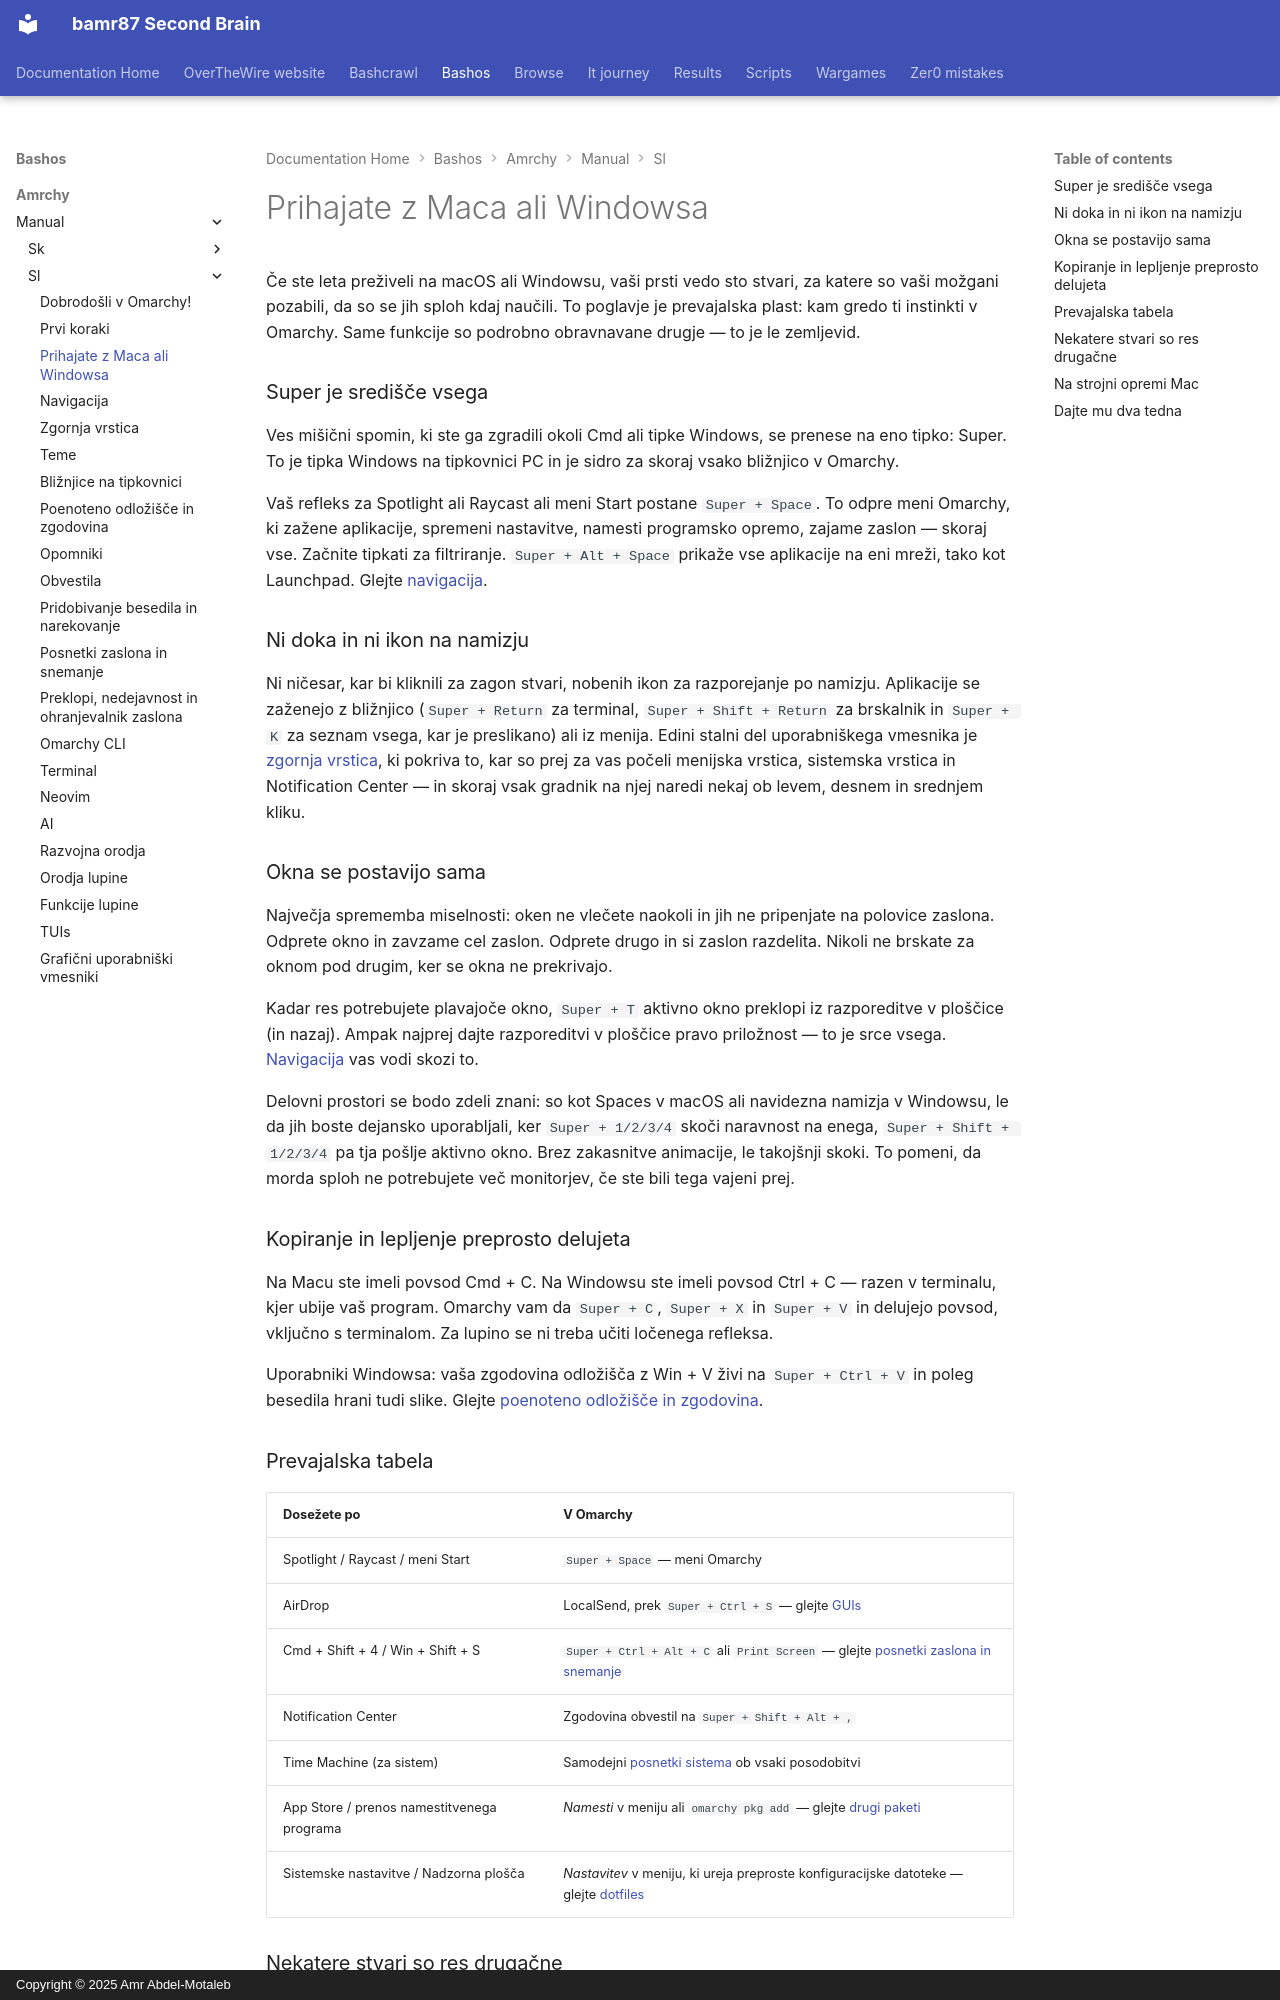

repository: bamr87/README · page: bashos/amrchy/manual/sl/03-coming-from-mac-or-windows/index.html · generator: mkdocs · copyright: Copyright © 2025 Amr Abdel-Motaleb

---
source_file: amrchy/manual/sl/03-coming-from-mac-or-windows.md
source_repo: bamr87/bashos
source_url: https://github.com/bamr87/bashos/blob/main/amrchy/manual/sl/03-coming-from-mac-or-windows.md
title: Prihajate z Maca ali Windowsa
---
# Prihajate z Maca ali Windowsa

Če ste leta preživeli na macOS ali Windowsu, vaši prsti vedo sto stvari, za katere so vaši možgani pozabili, da so se jih sploh kdaj naučili. To poglavje je prevajalska plast: kam gredo ti instinkti v Omarchy. Same funkcije so podrobno obravnavane drugje — to je le zemljevid.

### Super je središče vsega

Ves mišični spomin, ki ste ga zgradili okoli Cmd ali tipke Windows, se prenese na eno tipko: Super. To je tipka Windows na tipkovnici PC in je sidro za skoraj vsako bližnjico v Omarchy.

Vaš refleks za Spotlight ali Raycast ali meni Start postane `Super + Space`. To odpre meni Omarchy, ki zažene aplikacije, spremeni nastavitve, namesti programsko opremo, zajame zaslon — skoraj vse. Začnite tipkati za filtriranje. `Super + Alt + Space` prikaže vse aplikacije na eni mreži, tako kot Launchpad. Glejte [navigacija](04-navigation.md).

### Ni doka in ni ikon na namizju

Ni ničesar, kar bi kliknili za zagon stvari, nobenih ikon za razporejanje po namizju. Aplikacije se zaženejo z bližnjico (`Super + Return` za terminal, `Super + Shift + Return` za brskalnik in `Super + K` za seznam vsega, kar je preslikano) ali iz menija. Edini stalni del uporabniškega vmesnika je [zgornja vrstica](05-the-top-bar.md), ki pokriva to, kar so prej za vas počeli menijska vrstica, sistemska vrstica in Notification Center — in skoraj vsak gradnik na njej naredi nekaj ob levem, desnem in srednjem kliku.

### Okna se postavijo sama

Največja sprememba miselnosti: oken ne vlečete naokoli in jih ne pripenjate na polovice zaslona. Odprete okno in zavzame cel zaslon. Odprete drugo in si zaslon razdelita. Nikoli ne brskate za oknom pod drugim, ker se okna ne prekrivajo.

Kadar res potrebujete plavajoče okno, `Super + T` aktivno okno preklopi iz razporeditve v ploščice (in nazaj). Ampak najprej dajte razporeditvi v ploščice pravo priložnost — to je srce vsega. [Navigacija](04-navigation.md) vas vodi skozi to.

Delovni prostori se bodo zdeli znani: so kot Spaces v macOS ali navidezna namizja v Windowsu, le da jih boste dejansko uporabljali, ker `Super + 1/2/3/4` skoči naravnost na enega, `Super + Shift + 1/2/3/4` pa tja pošlje aktivno okno. Brez zakasnitve animacije, le takojšnji skoki. To pomeni, da morda sploh ne potrebujete več monitorjev, če ste bili tega vajeni prej.

### Kopiranje in lepljenje preprosto delujeta

Na Macu ste imeli povsod Cmd + C. Na Windowsu ste imeli povsod Ctrl + C — razen v terminalu, kjer ubije vaš program. Omarchy vam da `Super + C`, `Super + X` in `Super + V` in delujejo povsod, vključno s terminalom. Za lupino se ni treba učiti ločenega refleksa.

Uporabniki Windowsa: vaša zgodovina odložišča z Win + V živi na `Super + Ctrl + V` in poleg besedila hrani tudi slike. Glejte [poenoteno odložišče in zgodovina](08-unified-clipboard-history.md).

### Prevajalska tabela

| Dosežete po | V Omarchy |
| ------------- | ---------- |
| Spotlight / Raycast / meni Start | `Super + Space` — meni Omarchy |
| AirDrop | LocalSend, prek `Super + Ctrl + S` — glejte [GUIs](22-guis.md) |
| Cmd + Shift + 4 / Win + Shift + S | `Super + Ctrl + Alt + C` ali `Print Screen` — glejte [posnetki zaslona in snemanje](12-screenshots-recording.md) |
| Notification Center | Zgodovina obvestil na `Super + Shift + Alt + ,` |
| Time Machine (za sistem) | Samodejni [posnetki sistema](47-system-snapshots.md) ob vsaki posodobitvi |
| App Store / prenos namestitvenega programa | _Namesti_ v meniju ali `omarchy pkg add` — glejte [drugi paketi](29-other-packages.md) |
| Sistemske nastavitve / Nadzorna plošča | _Nastavitev_ v meniju, ki ureja preproste konfiguracijske datoteke — glejte [dotfiles](31-dotfiles.md) |
